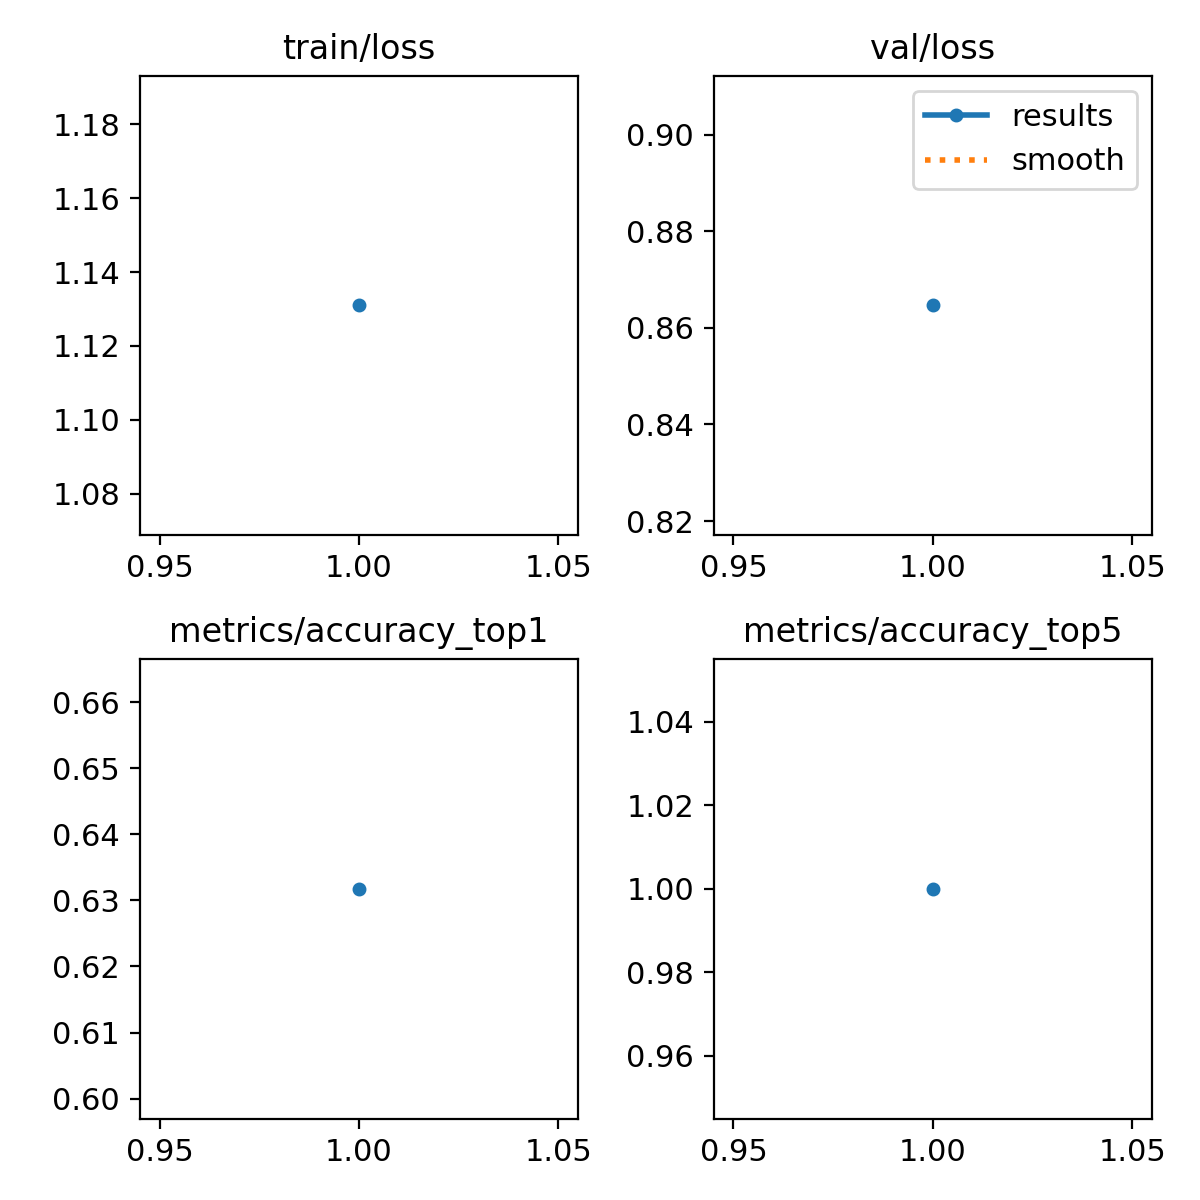

Source data for this figure (header and first rows):
epoch, time, train/loss, metrics/accuracy_top1, metrics/accuracy_top5, val/loss, lr/pg0, lr/pg1, lr/pg2
1, 143.4, 1.131, 0.6317, 1, 0.8647, 0.0004166, 0.0004166, 0.0004166
